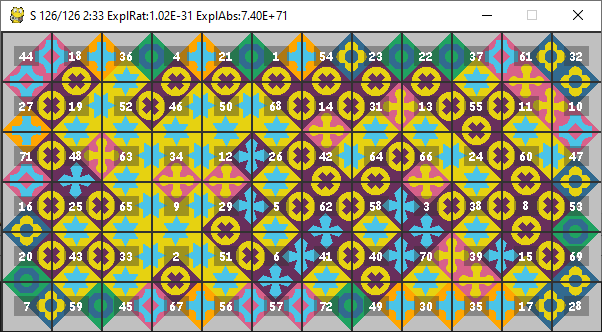

The file beside this chart, header and first rows:
0, 0, 44, 0
0, 1, 18, 0
0, 2, 36, 0
0, 3, 4, 0
0, 4, 21, 0
0, 5, 1, 0
0, 6, 54, 0
0, 7, 23, 0
0, 8, 22, 0
0, 9, 37, 0
0, 10, 61, 0
0, 11, 32, 1
1, 0, 27, 3
1, 1, 19, 3
1, 2, 52, 2
1, 3, 46, 1
1, 4, 50, 2
1, 5, 68, 3
1, 6, 14, 3
1, 7, 31, 1
1, 8, 13, 1
1, 9, 55, 3
1, 10, 11, 2
1, 11, 10, 1
2, 0, 71, 3
2, 1, 48, 3
2, 2, 63, 3
2, 3, 34, 3
2, 4, 12, 0
2, 5, 26, 3
2, 6, 42, 3
2, 7, 64, 1
2, 8, 66, 1
2, 9, 24, 3
2, 10, 60, 2
2, 11, 47, 1
3, 0, 16, 3
3, 1, 25, 2
3, 2, 65, 2
3, 3, 9, 3
3, 4, 29, 2
3, 5, 5, 1
3, 6, 62, 1
3, 7, 58, 2
3, 8, 3, 0
3, 9, 38, 3
3, 10, 8, 3
3, 11, 53, 1
4, 0, 20, 3
4, 1, 43, 3
4, 2, 33, 1
4, 3, 2, 2
4, 4, 51, 2
4, 5, 6, 1
4, 6, 41, 3
4, 7, 40, 2
4, 8, 70, 3
4, 9, 39, 3
4, 10, 15, 2
4, 11, 69, 1
5, 0, 7, 3
... 11 more rows
